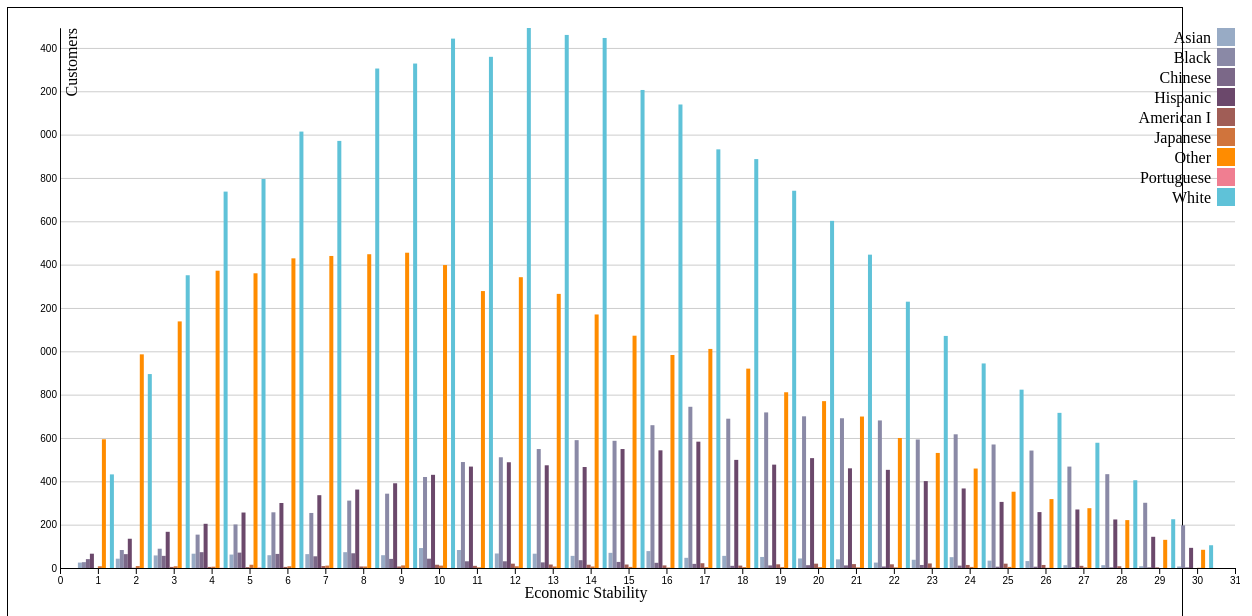
D3 v4 page, settled after 480 driven frames (8 s of simulated time); the page loaded 1 data file(s).


    
    /*
      D3 VISULAIZATION - CATEGORY STATS BULLET CHART

      The D3 code below was created with the help of the fantastic tutorial by Scott Murray, found here: http://alignedleft.com/tutorials/d3/

      Take note, I've used the "react-faux-dom" module by Oliver Caldwell within this component. It's necessary for D3 to work it's magic within React.
      You can find the module's github repo here: https://github.com/Olical/react-faux-dom.

      Also, for info on integrating D3 with ReactJS check out Oliver's blogpost here: http://oli.me.uk/2015/09/09/d3-within-react-the-right-way/
    */


    (function() { // self executing function here

      d3.json("race_econ_chart.json", function(error, json) {
        if (error) throw error;

        var width, height, max, min, margin = {top: 20, right: 5, bottom: 40, left: 20},
            width = 1200 - margin.left - margin.right,
            height = 600 - margin.top - margin.bottom;
            max = d3.max(json.data, function(d) { return d.customer_count })
            min = 0

        var raceArr = ["A","B","C","H","I","N","O","P","W"]

        var color = d3.scaleOrdinal()
            .domain(raceArr)
            .range(["#98abc5", "#8a89a6", "#7b6888", "#6b486b", "#a05d56", "#d0743c", "#ff8c00", "#F07E91", "#5FC2D8"])

        var raceCodes = d3.scaleOrdinal()
            .domain(raceArr)
            .range(["Asian", "Black", "Chinese", "Hispanic", "American I", "Japanese", "Other", "Portuguese", "White"])

        var offset = d3.scaleOrdinal()
            .domain(raceArr)
            .range([0,4,8,12,16,20,24,28,32])

        // set the ranges
        var x = d3.scaleLinear()
                  .range([0, width])
                  .domain([0, 31])

        var y = d3.scaleLinear()
                  .range([height, 0])
                  .domain([0, max])

        var svg = d3.select("#viz").append("svg")
            .attr("width", width + margin.left + margin.right)
            .attr("height", height + margin.top + margin.bottom)
          .append("g")
            .attr("transform", "translate(" + margin.left + "," + margin.top + ")")

            // add the x Axis
            svg.append("g")
                .attr("transform", "translate(0," + height + ")")
                .call(d3.axisBottom(x).ticks(30));

            // add the y Axis
            svg.append("g")
                .attr("class", "y-axis")
                .call(d3.axisLeft(y).tickSizeInner(-width).tickSizeOuter(0))

            svg.selectAll(".bar")
                .data(json.data)
              .enter().append("rect")
                .attr("class", "bar")
                .attr("class", function(d) { return "bar-" + d.race_code})
                .attr("fill", function(d) { return color(d.race_code) })
                .attr("x", function(d) { return x(d.economic_stability) - 20; })
                .attr("transform", function(d) { return "translate("+ offset(d.race_code) +",0)"; })
                .attr("width", 4)
                .attr("y", height)
                .attr("height", 0)
              .transition()
                .delay(function(d, i) { return i * 10; })
                .attr("y", function(d) { return y(d.customer_count); })
                .attr("height", function(d) { return height - y(d.customer_count); });

            svg.append("text")
              .attr("transform", "rotate(-90)")
              .attr("y", 6)
              .attr("dy", ".71em")
              .style("text-anchor", "end")
              .text("Customers")

            svg.append("text")
              .attr("y", height + margin.top + 10)
              .attr("x", width / 2)
              .style("text-anchor", "end")
              .text("Economic Stability")

      var legend = svg.selectAll(".legend")
          .data(raceArr.map(function(rCode) { return { code: rCode, race: raceCodes(rCode) } }))
        .enter().append("g")
          .attr("class", "legend")
          .attr("transform", function(d, i) { return "translate(0," + i * 20 + ")"; });

          legend.append("rect")
              .attr("x", width - 18)
              .attr("width", 18)
              .attr("height", 18)
              .style("fill", function(d) { return color(d.code) });

          legend.append("text")
              .attr("x", width - 24)
              .attr("y", 9)
              .attr("dy", ".35em")
              .style("text-anchor", "end")
              .text(function(d) { return d.race; });

      })

    })();

  

### data: race_econ_chart.json
{
 "data": [
  {
   "customer_count": 25,
   "economic_stability": "01",
   "race_code": "A"
  },
  {
   "customer_count": 43,
   "economic_stability": "02",
   "race_code": "A"
  },
  {
   "customer_count": 58,
   "economic_stability": "03",
   "race_code": "A"
  },
  {
   "customer_count": 66,
   "economic_stability": "04",
   "race_code": "A"
  },
  {
   "customer_count": 62,
   "economic_stability": "05",
   "race_code": "A"
  },
  {
   "customer_count": 59,
   "economic_stability": "06",
   "race_code": "A"
  },
  {
   "customer_count": 64,
   "economic_stability": "07",
   "race_code": "A"
  },
  {
   "customer_count": 73,
   "economic_stability": "08",
   "race_code": "A"
  },
  "... 231 more items"
 ]
}